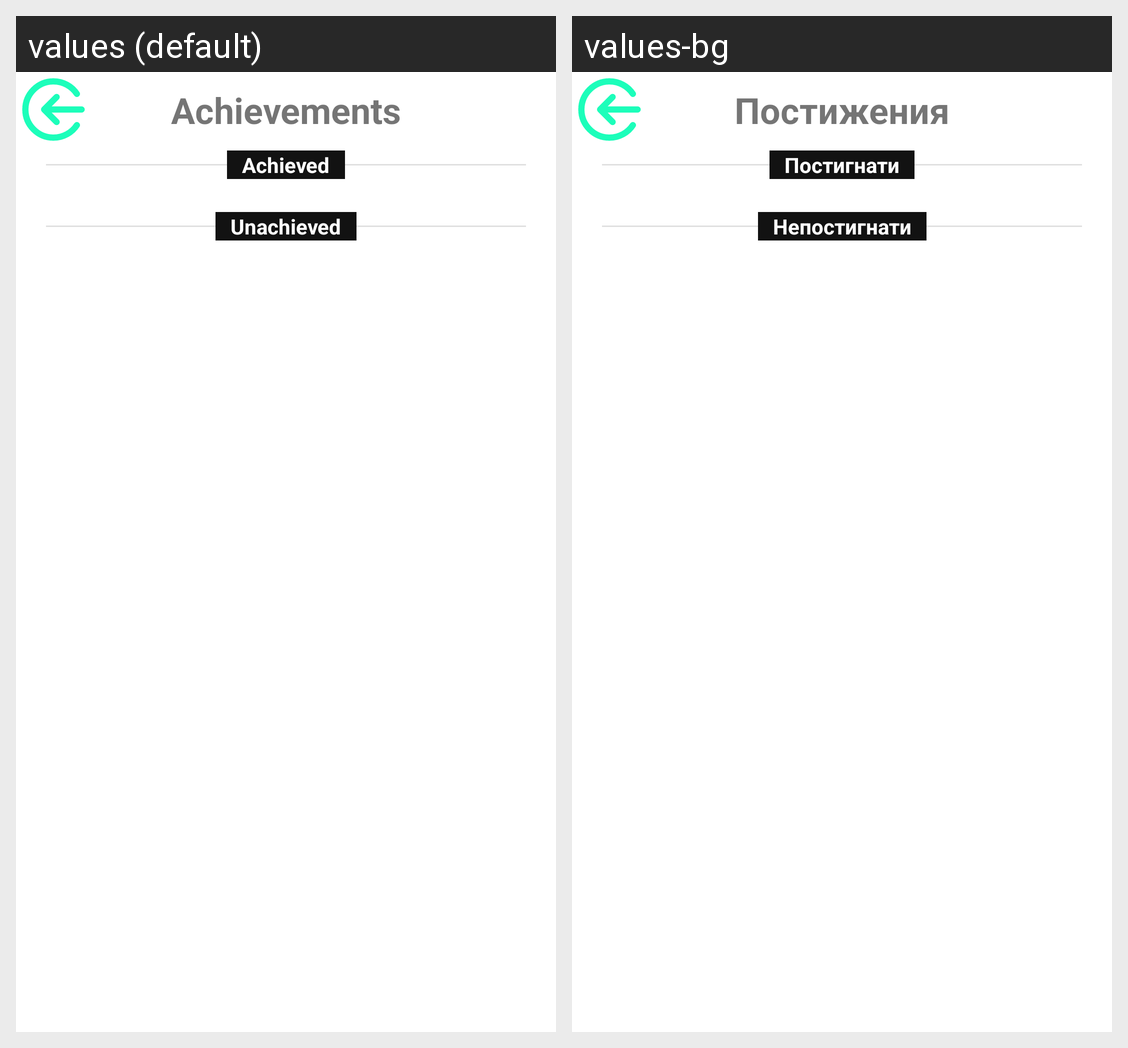

Strings drawn on this Android screen and how each of the app's shown locales translates them:
Android screen res/layout/fragment_achievements.xml rendered under 2 locales, left to right: values (default), values-bg. Device: Nexus 5 (rendered at 1080×1920; each locale shown at half size, 540×960, under a caption strip naming it); theme Theme.HealthTracker.
Strings drawn on this screen, with the default value and each locale's value (text and hints the layout hard-codes, and strings that could not be matched under every locale, appear in the picture but are not listed):

achievements
  values: Achievements
  values-bg: Постижения

achieved
  values: Achieved
  values-bg: Постигнати

unachieved
  values: Unachieved
  values-bg: Непостигнати
